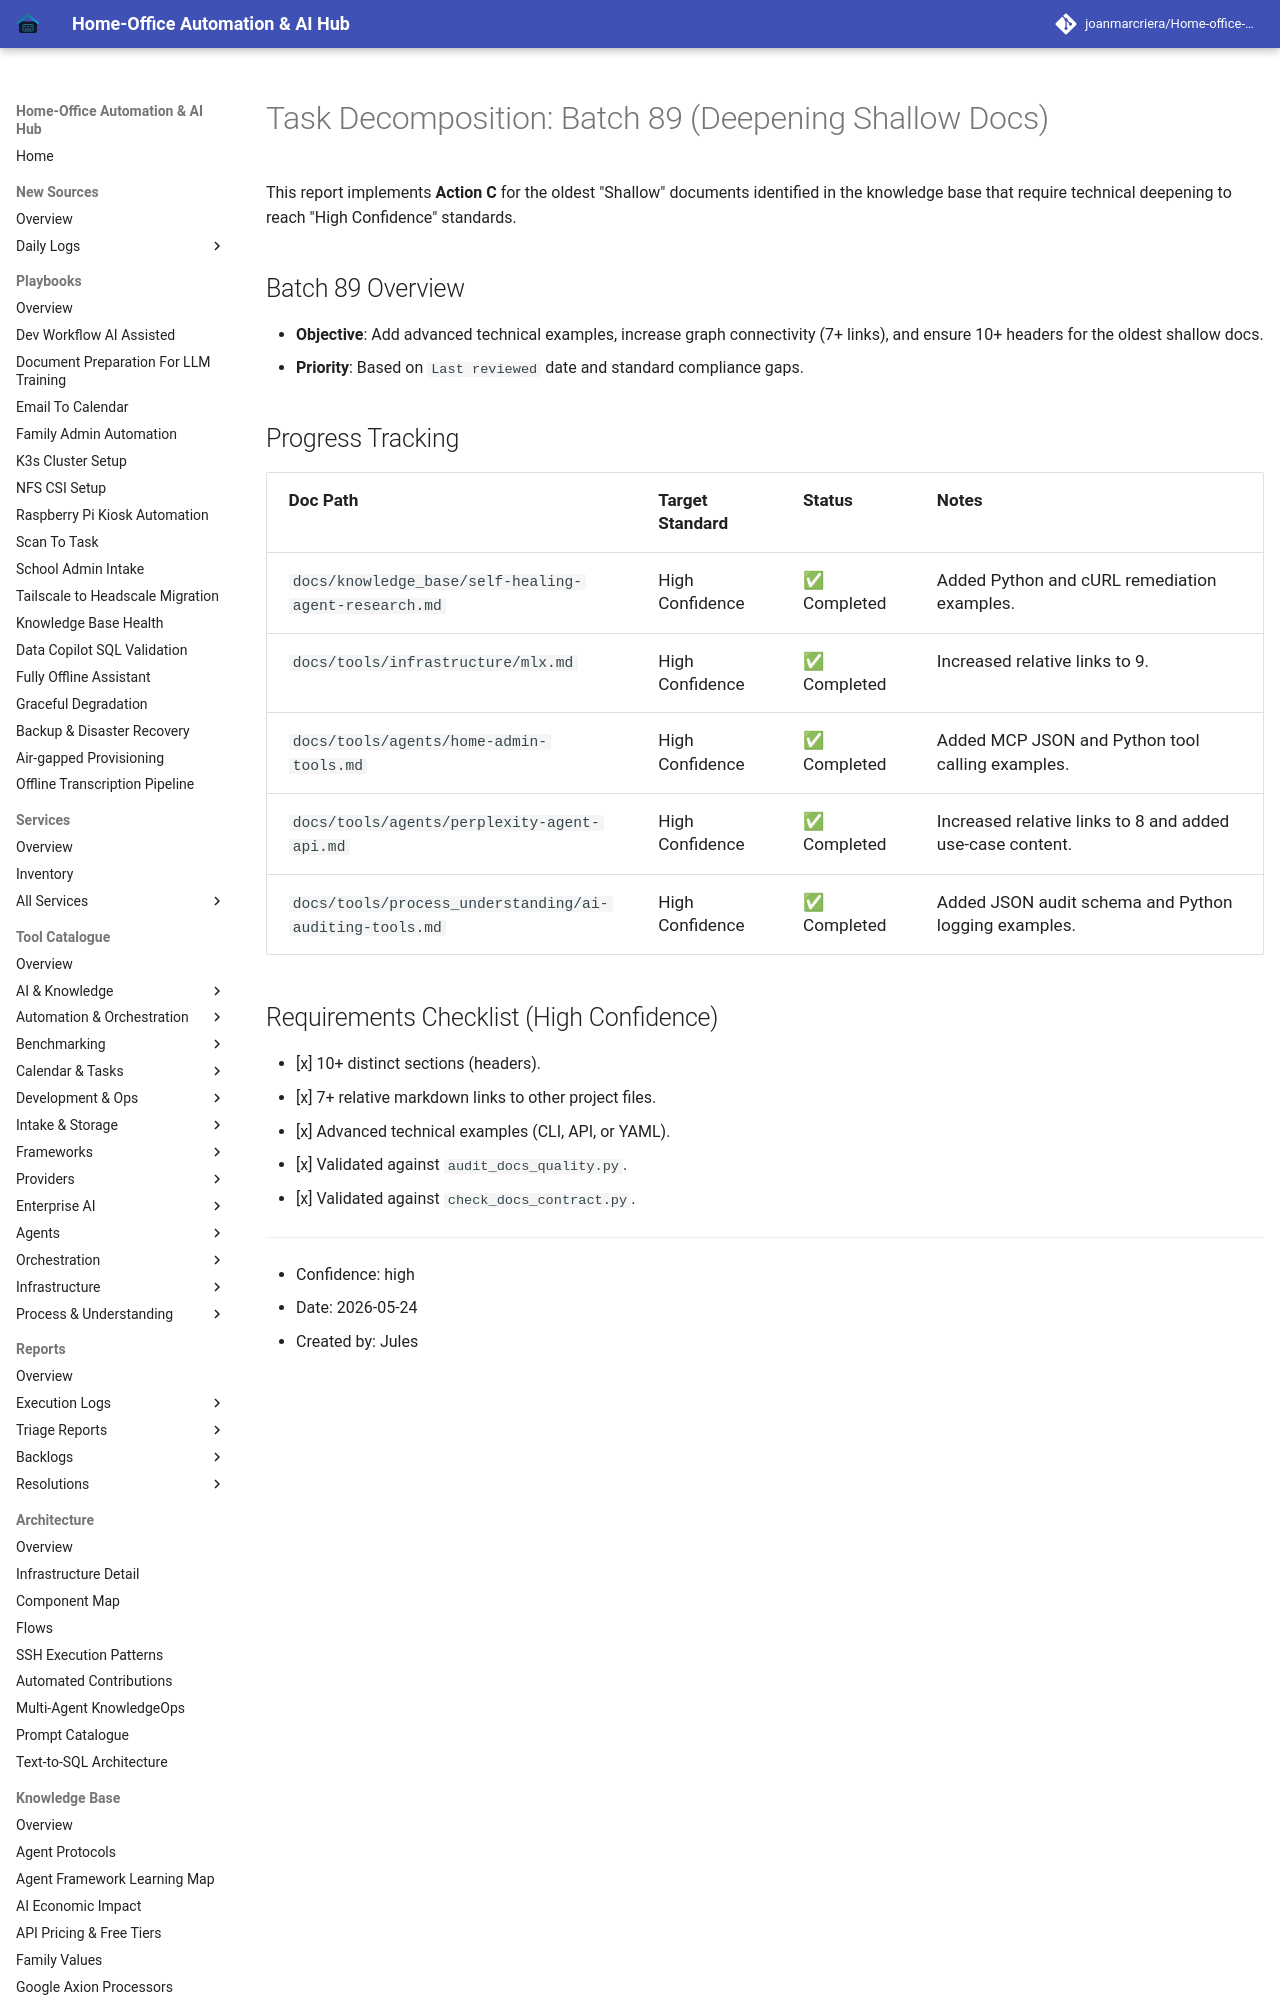

repository: joanmarcriera/Home-office-automations · page: reports/task-decomposition-batch-89/index.html · generator: mkdocs

# Task Decomposition: Batch 89 (Deepening Shallow Docs)

This report implements **Action C** for the oldest "Shallow" documents identified in the knowledge base that require technical deepening to reach "High Confidence" standards.

## Batch 89 Overview
- **Objective**: Add advanced technical examples, increase graph connectivity (7+ links), and ensure 10+ headers for the oldest shallow docs.
- **Priority**: Based on `Last reviewed` date and standard compliance gaps.
